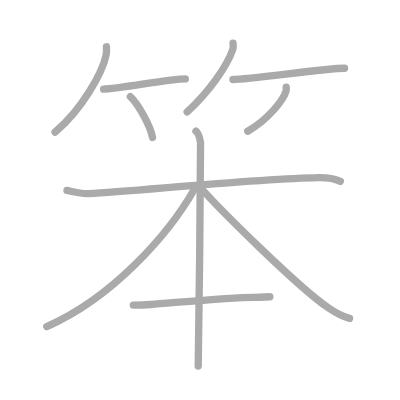
t = 0.00 s
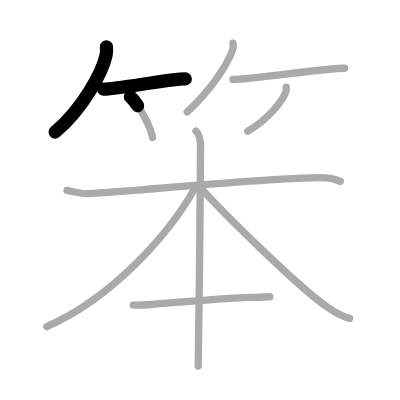
t = 2.25 s
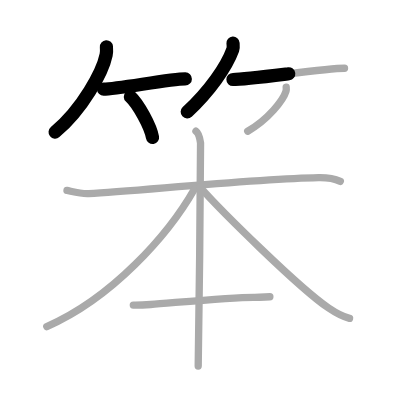
t = 4.50 s
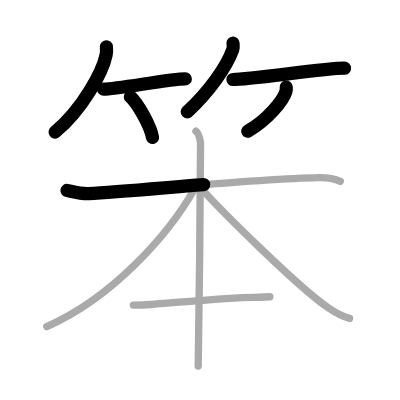
t = 6.50 s
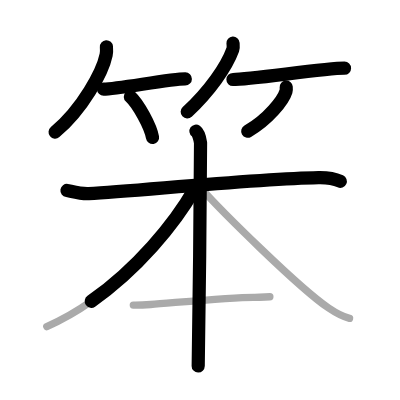
t = 8.75 s
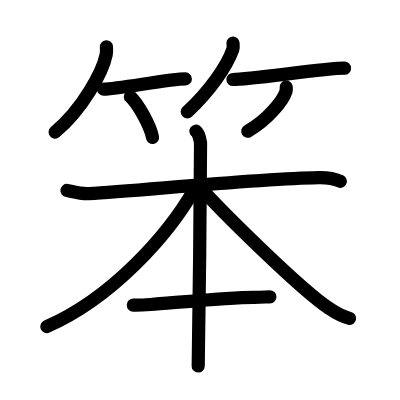
t = 11.00 s

The animated SVG that drew these frames (rendered in a browser with its animation timeline set to each time). Animation: 11 SMIL elements (animate=11); one cycle of 11.00 s.

<?xml version="1.0" standalone="no"?>
<!DOCTYPE svg PUBLIC "-//W3C//DTD SVG 1.1//EN"   "http://www.w3.org/Graphics/SVG/1.1/DTD/svg11.dtd">
<svg width="400px" height="400px"  version="1.1" xmlns="http://www.w3.org/2000/svg">
  <defs>
    <marker id="Triangle" viewBox="0 0 10 10" refX="0" refY="5" markerUnits="strokeWidth" markerWidth="3" style="stroke-opacity:0%;fill:#aaaaaa;" markerHeight="2" orient="auto">
      <path d="M 0 0 L 10 5 L 0 10 z" />
    </marker>
    
    <marker id="Arrow" viewBox="0 0 10 10" refX="5" refY="5" markerUnits="strokeWidth" markerWidth="1.8" style="stroke-opacity:0%;fill:#770000;" markerHeight="2" orient="auto">
      <path d="M 0 4 L 6 4 L 4 1 L 10 5 L 4 9 L 6 6 L 0 6 z" />
        <circle cx="5" cy="5" r="5" />
      </marker>
    
    <marker id="TriangleRed" viewBox="0 0 10 10" refX="0" refY="5" markerUnits="strokeWidth" markerWidth="3" style="stroke-opacity:0%;fill:#CC0000;" markerHeight="2" orient="auto">
      <path d="M 0 0 L 10 5 L 0 10 z" />
    </marker>
    
    <marker id="ArrowRed" viewBox="0 0 10 10" refX="5" refY="5" markerUnits="strokeWidth" markerWidth="1.8" style="stroke-opacity:0%;fill:#CC0000;" markerHeight="2" orient="auto">
      <path d="M 0 4 L 6 4 L 4 1 L 10 5 L 4 9 L 6 6 L 0 6 z" />
        <circle cx="5" cy="5" r="5" />
      </marker>
    
  </defs>
  
  <path style="fill:#ffffff; fill-opacity:100%; fill-rule:evenodd; stroke-width:0;" d="M 0 0 L 400px 0 L 400px 400px L 0 400px L 0 0" />

  <g transform="scale(3.6697247706422 3.6697247706422)">
<path style="fill:none; fill-opacity:0%; fill-rule:evenodd; stroke:#aaaaaa; stroke-opacity:100%; stroke-width: 1.5pt; stroke-linejoin:round; stroke-linecap:round;" d="M29 12.75c0.04 0.55 0.08 1.41-0.08 2.2C27.97 19.59 22.49 29.77 15 36"></path>
<path style="fill:none; fill-opacity:0%; fill-rule:evenodd; stroke:#aaaaaa; stroke-opacity:100%; stroke-width: 1.5pt; stroke-linejoin:round; stroke-linecap:round;" d="M28.23 24.29c3.71 0 18.11-2.79 22.27-2.79"></path>
<path style="fill:none; fill-opacity:0%; fill-rule:evenodd; stroke:#aaaaaa; stroke-opacity:100%; stroke-width: 1.5pt; stroke-linejoin:round; stroke-linecap:round;" d="M35.52 26.33c2.13 1.97 5.51 8.08 6.04 11.13"></path>
<path style="fill:none; fill-opacity:0%; fill-rule:evenodd; stroke:#aaaaaa; stroke-opacity:100%; stroke-width: 1.5pt; stroke-linejoin:round; stroke-linecap:round;" d="M63.5 11.75c0.03 0.44 0.15 1.15-0.07 1.77C61.76 18.17 57.13 24.79 51 30.5"></path>
<path style="fill:none; fill-opacity:0%; fill-rule:evenodd; stroke:#aaaaaa; stroke-opacity:100%; stroke-width: 1.5pt; stroke-linejoin:round; stroke-linecap:round;" d="M63.48 21.66c4.82 0 24.99-3.07 30.4-3.07"></path>
<path style="fill:none; fill-opacity:0%; fill-rule:evenodd; stroke:#aaaaaa; stroke-opacity:100%; stroke-width: 1.5pt; stroke-linejoin:round; stroke-linecap:round;" d="M77.99 23.75c0.03 0.28 0.06 0.73-0.06 1.14c-0.72 2.39-4.82 7.65-10.43 10.86"></path>
<path style="fill:none; fill-opacity:0%; fill-rule:evenodd; stroke:#aaaaaa; stroke-opacity:100%; stroke-width: 1.5pt; stroke-linejoin:round; stroke-linecap:round;" d="M18.25 51.9c0.86 0.12 3.66 0.98 5.94 0.85c13.56-0.76 45.56-4.01 62.61-4.34c2.28-0.04 3.94 0.09 5.94 1"></path>
<path style="fill:none; fill-opacity:0%; fill-rule:evenodd; stroke:#aaaaaa; stroke-opacity:100%; stroke-width: 1.5pt; stroke-linejoin:round; stroke-linecap:round;" d="M53.4 35.75c0.69 0.49 1.11 2.21 1.25 3.19c0.14 0.98-0.5 54.67-0.64 60.81"></path>
<path style="fill:none; fill-opacity:0%; fill-rule:evenodd; stroke:#aaaaaa; stroke-opacity:100%; stroke-width: 1.5pt; stroke-linejoin:round; stroke-linecap:round;" d="M53 51.5C45.83 64.08 30.5 81.25 12.75 89"></path>
<path style="fill:none; fill-opacity:0%; fill-rule:evenodd; stroke:#aaaaaa; stroke-opacity:100%; stroke-width: 1.5pt; stroke-linejoin:round; stroke-linecap:round;" d="M54.5 51c5.56 6.28 27 27.5 35.05 32.95c2.14 1.45 3.7 2.34 5.7 2.8"></path>
<path style="fill:none; fill-opacity:0%; fill-rule:evenodd; stroke:#aaaaaa; stroke-opacity:100%; stroke-width: 1.5pt; stroke-linejoin:round; stroke-linecap:round;" d="M36.33 83.14c1.23 0.02 3.48-0.08 4.71-0.17c6.46-0.47 21.71-1.97 28.2-1.95c2.05 0.01 3.28-0.14 4.3-0.15"></path>

<path style="fill:none; fill-opacity:0%; fill-rule:evenodd; stroke:#000000; stroke-opacity:100%; stroke-width: 2.7pt; stroke-linejoin:round; stroke-linecap:round;" d="M29 12.75c0.04 0.55 0.08 1.41-0.08 2.2C27.97 19.59 22.49 29.77 15 36" pathLength="100" stroke-dashoffset="100" stroke-dasharray="100 105"><animate id="dashAnim1" attributeName="stroke-dashoffset" from="100" to="0" dur="1s" calcMode="linear" fill="freeze"/></path>
<path style="fill:none; fill-opacity:0%; fill-rule:evenodd; stroke:#000000; stroke-opacity:100%; stroke-width: 2.7pt; stroke-linejoin:round; stroke-linecap:round;" d="M28.23 24.29c3.71 0 18.11-2.79 22.27-2.79" pathLength="100" stroke-dashoffset="100" stroke-dasharray="100 105"><animate id="dashAnim2" attributeName="stroke-dashoffset" from="100" to="0" dur="1s" calcMode="linear" begin="dashAnim1.end" fill="freeze"/></path>
<path style="fill:none; fill-opacity:0%; fill-rule:evenodd; stroke:#000000; stroke-opacity:100%; stroke-width: 2.7pt; stroke-linejoin:round; stroke-linecap:round;" d="M35.52 26.33c2.13 1.97 5.51 8.08 6.04 11.13" pathLength="100" stroke-dashoffset="100" stroke-dasharray="100 105"><animate id="dashAnim3" attributeName="stroke-dashoffset" from="100" to="0" dur="1s" calcMode="linear" begin="dashAnim2.end" fill="freeze"/></path>
<path style="fill:none; fill-opacity:0%; fill-rule:evenodd; stroke:#000000; stroke-opacity:100%; stroke-width: 2.7pt; stroke-linejoin:round; stroke-linecap:round;" d="M63.5 11.75c0.03 0.44 0.15 1.15-0.07 1.77C61.76 18.17 57.13 24.79 51 30.5" pathLength="100" stroke-dashoffset="100" stroke-dasharray="100 105"><animate id="dashAnim4" attributeName="stroke-dashoffset" from="100" to="0" dur="1s" calcMode="linear" begin="dashAnim3.end" fill="freeze"/></path>
<path style="fill:none; fill-opacity:0%; fill-rule:evenodd; stroke:#000000; stroke-opacity:100%; stroke-width: 2.7pt; stroke-linejoin:round; stroke-linecap:round;" d="M63.48 21.66c4.82 0 24.99-3.07 30.4-3.07" pathLength="100" stroke-dashoffset="100" stroke-dasharray="100 105"><animate id="dashAnim5" attributeName="stroke-dashoffset" from="100" to="0" dur="1s" calcMode="linear" begin="dashAnim4.end" fill="freeze"/></path>
<path style="fill:none; fill-opacity:0%; fill-rule:evenodd; stroke:#000000; stroke-opacity:100%; stroke-width: 2.7pt; stroke-linejoin:round; stroke-linecap:round;" d="M77.99 23.75c0.03 0.28 0.06 0.73-0.06 1.14c-0.72 2.39-4.82 7.65-10.43 10.86" pathLength="100" stroke-dashoffset="100" stroke-dasharray="100 105"><animate id="dashAnim6" attributeName="stroke-dashoffset" from="100" to="0" dur="1s" calcMode="linear" begin="dashAnim5.end" fill="freeze"/></path>
<path style="fill:none; fill-opacity:0%; fill-rule:evenodd; stroke:#000000; stroke-opacity:100%; stroke-width: 2.7pt; stroke-linejoin:round; stroke-linecap:round;" d="M18.25 51.9c0.86 0.12 3.66 0.98 5.94 0.85c13.56-0.76 45.56-4.01 62.61-4.34c2.28-0.04 3.94 0.09 5.94 1" pathLength="100" stroke-dashoffset="100" stroke-dasharray="100 105"><animate id="dashAnim7" attributeName="stroke-dashoffset" from="100" to="0" dur="1s" calcMode="linear" begin="dashAnim6.end" fill="freeze"/></path>
<path style="fill:none; fill-opacity:0%; fill-rule:evenodd; stroke:#000000; stroke-opacity:100%; stroke-width: 2.7pt; stroke-linejoin:round; stroke-linecap:round;" d="M53.4 35.75c0.69 0.49 1.11 2.21 1.25 3.19c0.14 0.98-0.5 54.67-0.64 60.81" pathLength="100" stroke-dashoffset="100" stroke-dasharray="100 105"><animate id="dashAnim8" attributeName="stroke-dashoffset" from="100" to="0" dur="1s" calcMode="linear" begin="dashAnim7.end" fill="freeze"/></path>
<path style="fill:none; fill-opacity:0%; fill-rule:evenodd; stroke:#000000; stroke-opacity:100%; stroke-width: 2.7pt; stroke-linejoin:round; stroke-linecap:round;" d="M53 51.5C45.83 64.08 30.5 81.25 12.75 89" pathLength="100" stroke-dashoffset="100" stroke-dasharray="100 105"><animate id="dashAnim9" attributeName="stroke-dashoffset" from="100" to="0" dur="1s" calcMode="linear" begin="dashAnim8.end" fill="freeze"/></path>
<path style="fill:none; fill-opacity:0%; fill-rule:evenodd; stroke:#000000; stroke-opacity:100%; stroke-width: 2.7pt; stroke-linejoin:round; stroke-linecap:round;" d="M54.5 51c5.56 6.28 27 27.5 35.05 32.95c2.14 1.45 3.7 2.34 5.7 2.8" pathLength="100" stroke-dashoffset="100" stroke-dasharray="100 105"><animate id="dashAnim10" attributeName="stroke-dashoffset" from="100" to="0" dur="1s" calcMode="linear" begin="dashAnim9.end" fill="freeze"/></path>
<path style="fill:none; fill-opacity:0%; fill-rule:evenodd; stroke:#000000; stroke-opacity:100%; stroke-width: 2.7pt; stroke-linejoin:round; stroke-linecap:round;" d="M36.33 83.14c1.23 0.02 3.48-0.08 4.71-0.17c6.46-0.47 21.71-1.97 28.2-1.95c2.05 0.01 3.28-0.14 4.3-0.15" pathLength="100" stroke-dashoffset="100" stroke-dasharray="100 105"><animate id="dashAnim11" attributeName="stroke-dashoffset" from="100" to="0" dur="1s" calcMode="linear" begin="dashAnim10.end" fill="freeze"/></path>

</g>

</svg>  
          
